Labelled photos from "data", an image-classification folder in satorres8/CARD-RECOGNIZER. The possible labels are: 10 of clubs, 10 of diamonds, 10 of hearts, 10 of spades, 2 of clubs, 2 of diamonds, 2 of hearts, 2 of spades, 3 of clubs, 3 of diamonds, 3 of hearts, 3 of spades, 4 of clubs, 4 of diamonds, 4 of hearts, 4 of spades, 5 of clubs, 5 of diamonds, 5 of hearts, 5 of spades, 6 of clubs, 6 of diamonds, 6 of hearts, 6 of spades, 7 of clubs, 7 of diamonds, 7 of hearts, 7 of spades, 8 of clubs, 8 of diamonds, 8 of hearts, 8 of spades, 9 of clubs, 9 of diamonds, 9 of hearts, 9 of spades, ace of clubs, ace of diamonds, ace of hearts, ace of spades, black joker, jack of clubs, jack of diamonds, jack of hearts, jack of spades, king of clubs, king of diamonds, king of hearts, king of spades, queen of clubs, queen of diamonds, queen of hearts, queen of spades, red joker.

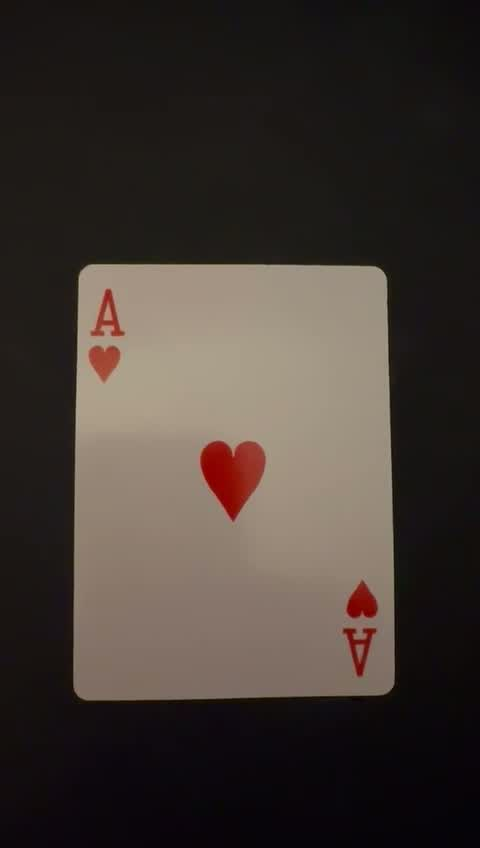
Label: ace of hearts

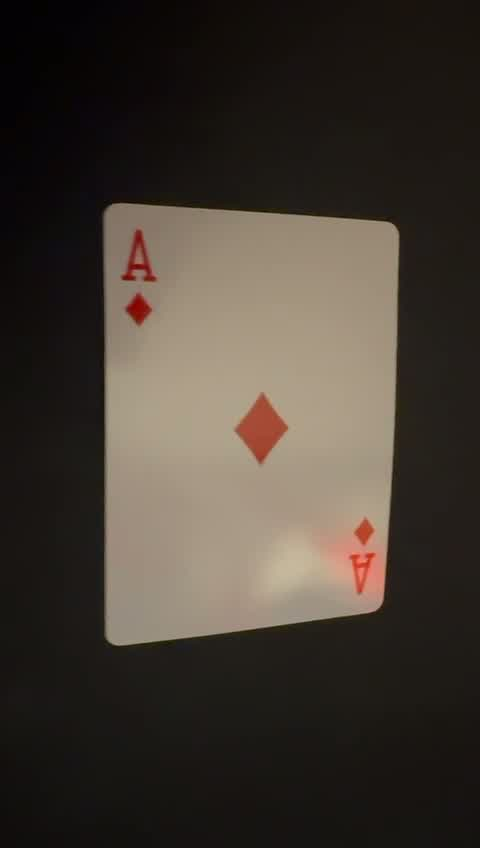
Label: ace of diamonds

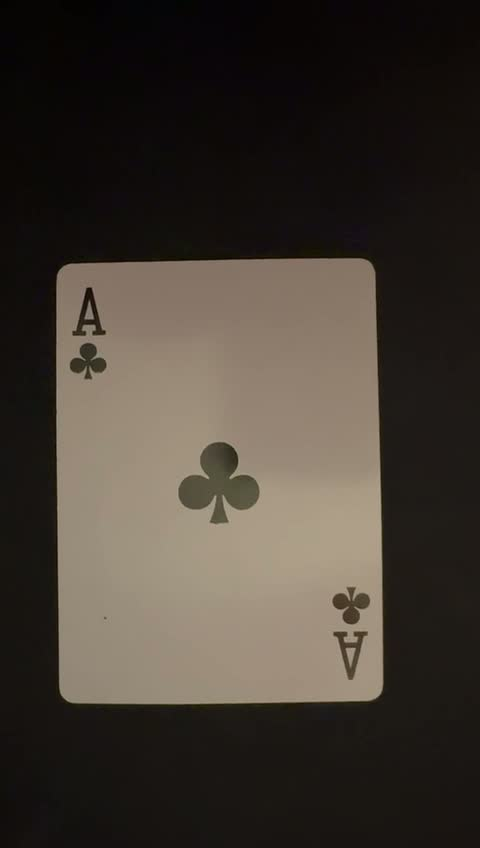
Label: ace of clubs

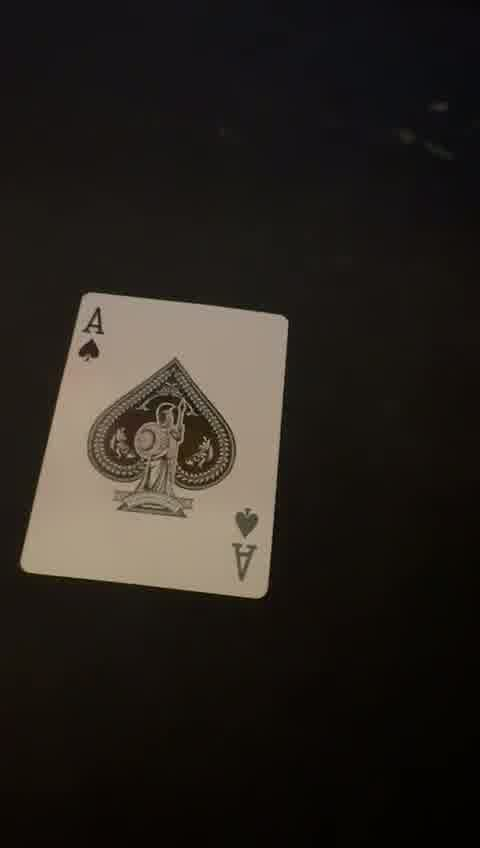
Label: ace of spades

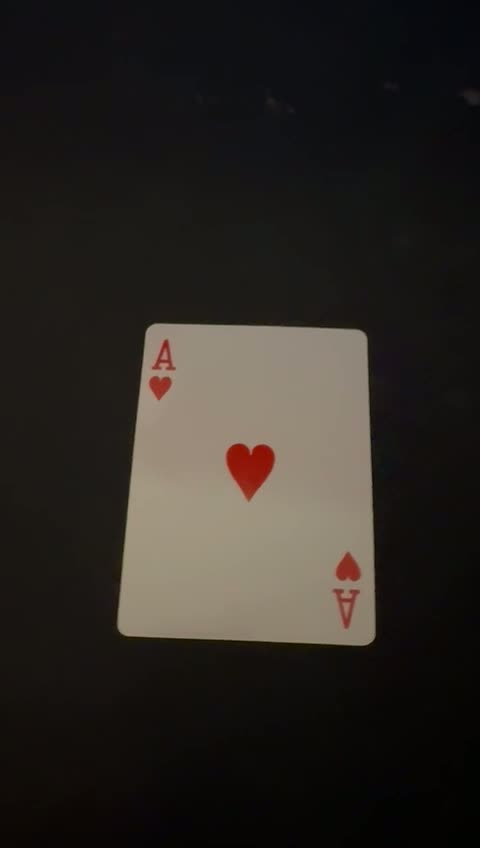
Label: ace of hearts

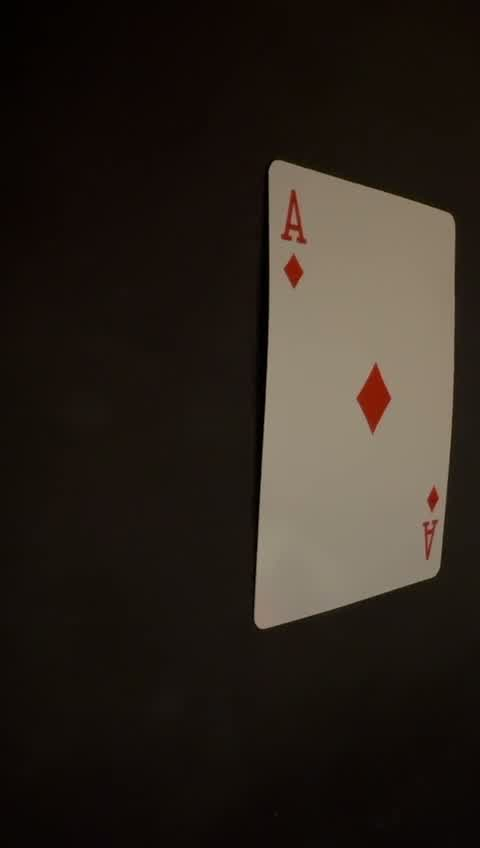
Label: ace of diamonds
